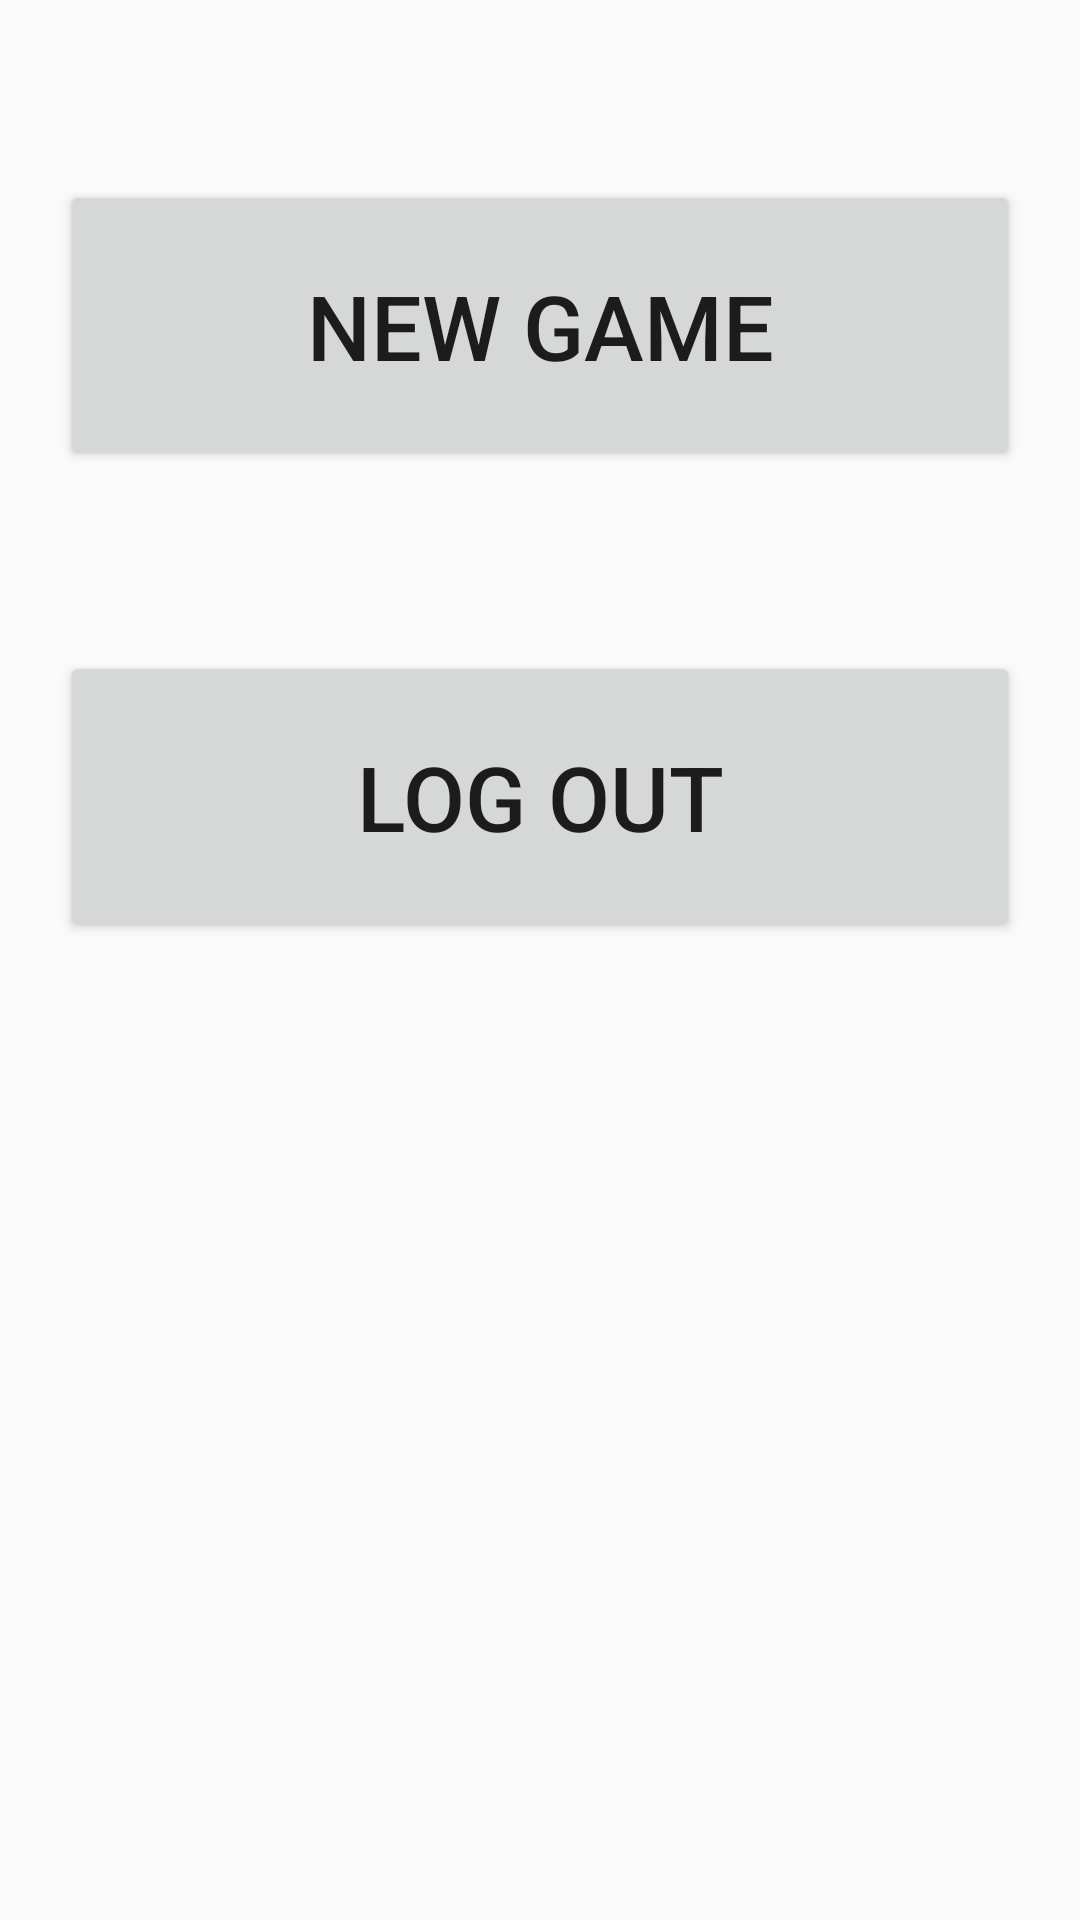

Here is an Android app screen rendered from its layout file. Give the layout XML and the strings, colors and styles it references.
<!-- AndroidManifest.xml: application theme Theme.AppCompat.DayNight.DarkActionBar -->
<!-- res/layout/activity_menu.xml -->
<?xml version="1.0" encoding="utf-8"?>
<LinearLayout xmlns:android="http://schemas.android.com/apk/res/android"
    android:layout_width="match_parent"
    android:layout_height="match_parent"
    android:background="@drawable/background"
    android:orientation="vertical">

    <LinearLayout
        android:layout_width="match_parent"
        android:layout_height="wrap_content"
        android:orientation="horizontal">

        <Button
            android:id="@+id/btnNewGame"
            android:layout_width="match_parent"
            android:layout_height="97dp"
            android:layout_marginLeft="20dp"
            android:layout_marginRight="20dp"
            android:layout_marginTop="60dp"
            android:text="New Game"
            android:textSize="30sp" />

    </LinearLayout>

    <LinearLayout
        android:layout_width="match_parent"
        android:layout_height="wrap_content"
        android:orientation="horizontal">

        <Button
            android:id="@+id/btnLogout"
            android:layout_width="wrap_content"
            android:layout_height="97dp"
            android:layout_marginLeft="20dp"
            android:layout_marginRight="20dp"
            android:layout_marginTop="60dp"
            android:layout_weight="1"
            android:text="Log Out"
            android:textSize="30sp" />
    </LinearLayout>
</LinearLayout>
<!-- resources referenced by this layout -->
<resources>

</resources>
